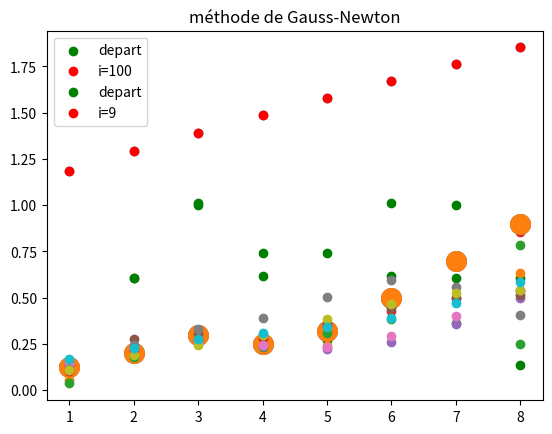

The script that saved this image:
# -*- coding: utf-8 -*-
"""
Created on Tue Jan 10 19:14:23 2017

[redacted]
"""

import numpy as np
import matplotlib.pyplot as plt
    
    
def g(x , b):
    k = len(b)//3
    s = 0
    for j in range(k):
        s = s +  b[j]*np.exp(-0.5*(x-b[2*k+j])**2/b[k+j]**2)
    return s
    
def f(x, y, b):
    m = len(y)
    s = np.zeros(m)
    for i in range(m):
        s[i] = y[i] - g(x[i], b)
    return s
    
def Df(x, y, b):
    k = len(b)//3
    m = len(y)
    s = np.zeros((m, 3*k))
    for i in range(m):
        for j in range(k):
            e = -np.exp(-0.5*(x[i]-b[2*k+j])**2/b[k+j]**2)
            s[i][j] = e
            s[i][j+k] = b[j]*e*(x[i]-b[2*k+j])**2/b[k+j]**3
            s[i][j+2*k] = b[j]*e*(x[i]-b[2*k+j])/b[k+j]**2
    return s
    
#met en oevure l'algorihme Gauss-Newton avec approximation de la Hessienne de J
def GaussNewton(x, y, b, iterations):
    plt.scatter(x, y, s = 200)
    plt.scatter(x, g(x, b), color="green", label="depart")
    for i in range(iterations):
        df = Df(x, y, b)
        dft = np.transpose(df)
        gradJ = np.dot(dft, f(x, y, b))
        hessJinv = np.linalg.inv(np.dot(dft, df))
        #processus itératif
        b = b - np.dot(hessJinv, gradJ)
        plt.scatter(x, g(x, b))

    plt.scatter(x, g(x, b), color="red", label="i="+str(i+1))
    plt.title("méthode de Gauss-Newton")
    plt.legend()
    plt.show()
    
x = np.array([1, 2, 3, 4, 5, 6, 7, 8])
y = np.array([0.127, 0.2, 0.3, 0.25, 0.32, 0.5, 0.7, 0.9])
b = np.array([1, 1, 1, 1, 3, 7])
GaussNewton(x, y, b, 100)

b = np.array([1, 1, 1, 1, 3, 6])
GaussNewton(x, y, b, 9)
#pour GaussNewton(x, y, b, 20) par exemple, 